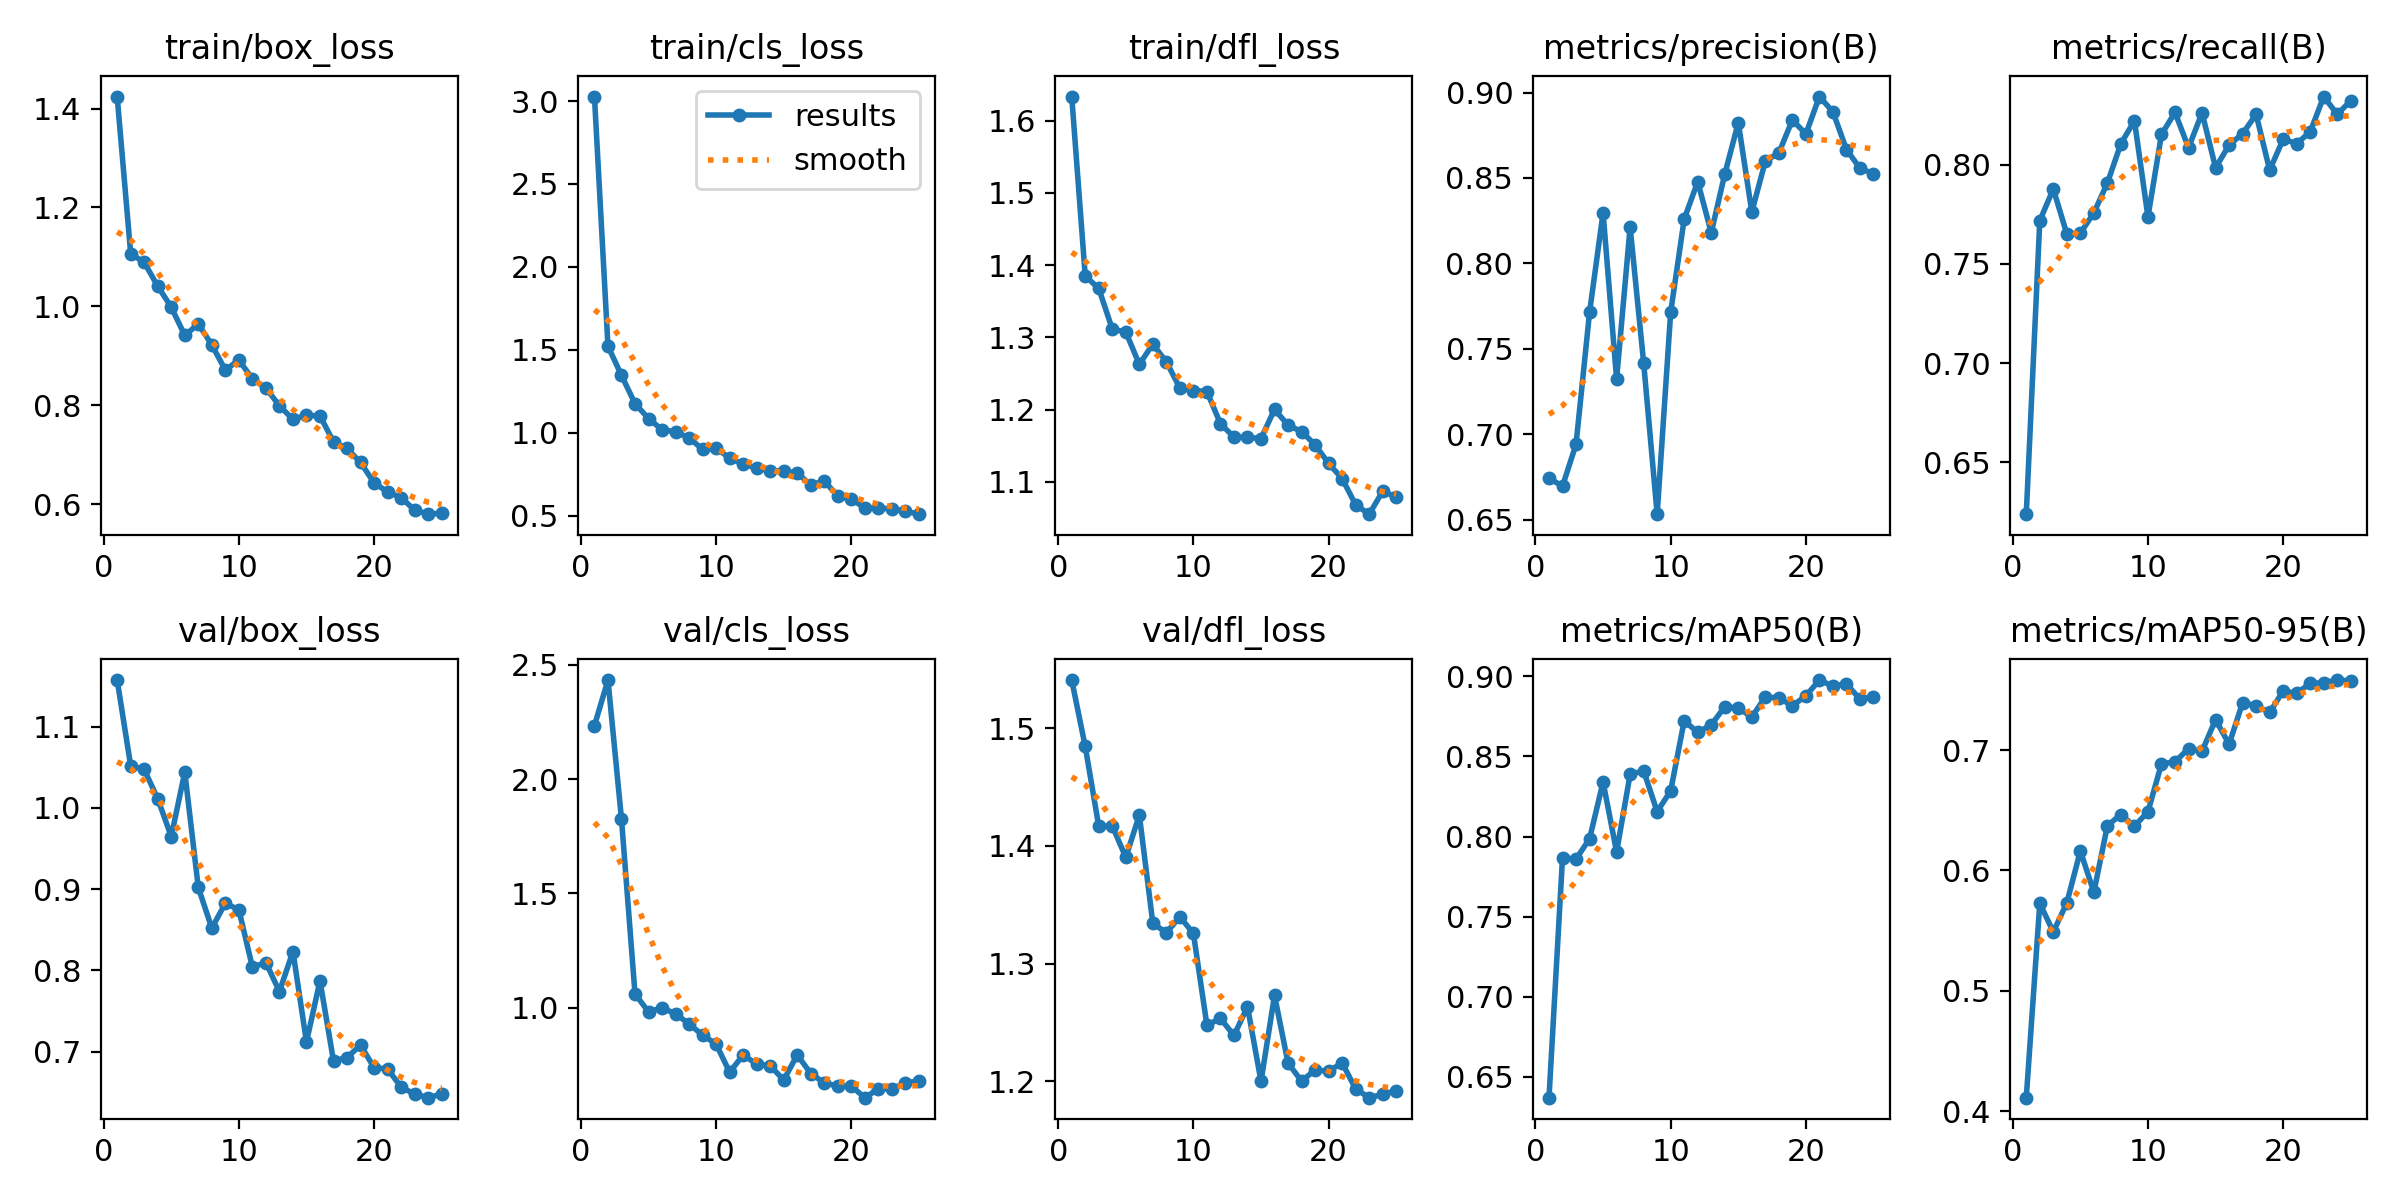

Data behind this chart, as committed beside it:
epoch, train/box_loss, train/cls_loss, train/dfl_loss, metrics/precision(B), metrics/recall(B), metrics/mAP50(B), metrics/mAP50-95(B), val/box_loss, val/cls_loss, val/dfl_loss, lr/pg0, lr/pg1, lr/pg2
1, 1.424, 3.027, 1.633, 0.6742, 0.6239, 0.6371, 0.4112, 1.157, 2.233, 1.541, 0.0002963, 0.0002963, 0.0002963
2, 1.107, 1.522, 1.385, 0.6696, 0.7717, 0.7868, 0.5726, 1.052, 2.432, 1.485, 0.0005755, 0.0005755, 0.0005755
3, 1.089, 1.346, 1.368, 0.6941, 0.7877, 0.786, 0.5489, 1.047, 1.825, 1.417, 0.0008308, 0.0008308, 0.0008308
4, 1.041, 1.176, 1.312, 0.7713, 0.7651, 0.7986, 0.573, 1.011, 1.062, 1.417, 0.000801, 0.000801, 0.000801
5, 0.9983, 1.087, 1.307, 0.8296, 0.7654, 0.8341, 0.6162, 0.9648, 0.9831, 1.39, 0.000765, 0.000765, 0.000765
6, 0.9412, 1.019, 1.263, 0.7323, 0.7757, 0.7904, 0.5819, 1.044, 1.001, 1.426, 0.000729, 0.000729, 0.000729
7, 0.9642, 1.006, 1.291, 0.8213, 0.7907, 0.8388, 0.6372, 0.9021, 0.9744, 1.334, 0.000693, 0.000693, 0.000693
8, 0.9219, 0.9695, 1.266, 0.7418, 0.8105, 0.841, 0.6464, 0.852, 0.9305, 1.326, 0.000657, 0.000657, 0.000657
9, 0.8711, 0.9008, 1.23, 0.6532, 0.8221, 0.8156, 0.6368, 0.8827, 0.8812, 1.34, 0.000621, 0.000621, 0.000621
10, 0.8914, 0.9067, 1.226, 0.7715, 0.7736, 0.8286, 0.6488, 0.8746, 0.8423, 1.326, 0.000585, 0.000585, 0.000585
11, 0.8535, 0.8484, 1.225, 0.8259, 0.8152, 0.8723, 0.6886, 0.8042, 0.7191, 1.248, 0.000549, 0.000549, 0.000549
12, 0.8351, 0.8107, 1.181, 0.8479, 0.8263, 0.865, 0.6902, 0.8096, 0.795, 1.253, 0.000513, 0.000513, 0.000513
13, 0.7987, 0.7892, 1.162, 0.818, 0.8085, 0.8697, 0.7012, 0.7741, 0.7549, 1.239, 0.000477, 0.000477, 0.000477
14, 0.7717, 0.772, 1.162, 0.8523, 0.8261, 0.881, 0.699, 0.8233, 0.7475, 1.263, 0.0004411, 0.0004411, 0.0004411
15, 0.7794, 0.7713, 1.16, 0.8824, 0.7984, 0.8802, 0.7253, 0.7119, 0.6857, 1.2, 0.0004051, 0.0004051, 0.0004051
16, 0.7786, 0.7559, 1.2, 0.8301, 0.8098, 0.8747, 0.7049, 0.7872, 0.7951, 1.273, 0.000369, 0.000369, 0.000369
17, 0.7257, 0.6867, 1.179, 0.8599, 0.8156, 0.8871, 0.7393, 0.6886, 0.7135, 1.215, 0.0003331, 0.0003331, 0.0003331
18, 0.7126, 0.71, 1.17, 0.8647, 0.8253, 0.8865, 0.7369, 0.6928, 0.6729, 1.2, 0.0002971, 0.0002971, 0.0002971
19, 0.6842, 0.6186, 1.151, 0.884, 0.7972, 0.8816, 0.7312, 0.708, 0.659, 1.21, 0.0002611, 0.0002611, 0.0002611
20, 0.6431, 0.5999, 1.126, 0.8758, 0.8127, 0.8879, 0.7491, 0.6804, 0.6584, 1.208, 0.0002251, 0.0002251, 0.0002251
21, 0.6247, 0.5476, 1.105, 0.8977, 0.8106, 0.8977, 0.7471, 0.6788, 0.6082, 1.216, 0.0001891, 0.0001891, 0.0001891
22, 0.6131, 0.547, 1.068, 0.8887, 0.8165, 0.8939, 0.7555, 0.6564, 0.6468, 1.193, 0.0001531, 0.0001531, 0.0001531
23, 0.588, 0.5417, 1.055, 0.8667, 0.8343, 0.8953, 0.7559, 0.6479, 0.6469, 1.186, 0.0001171, 0.0001171, 0.0001171
24, 0.5797, 0.5283, 1.087, 0.8556, 0.8253, 0.8858, 0.7582, 0.6434, 0.6733, 1.189, 8.1083e-05, 8.1083e-05, 8.1083e-05
25, 0.5819, 0.5099, 1.079, 0.8525, 0.8322, 0.8873, 0.7574, 0.6479, 0.6808, 1.192, 4.5086e-05, 4.5086e-05, 4.5086e-05
